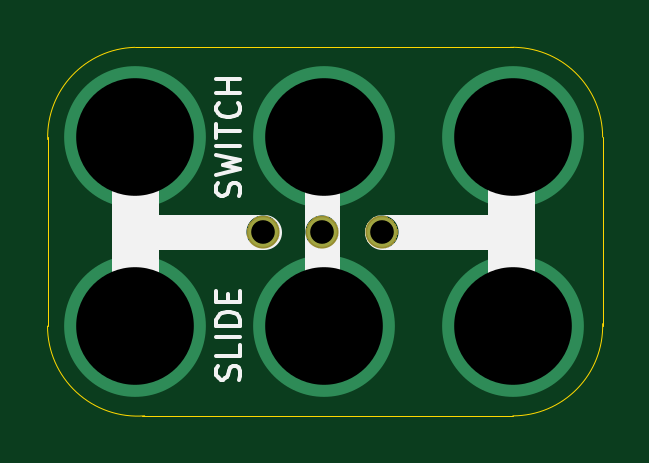
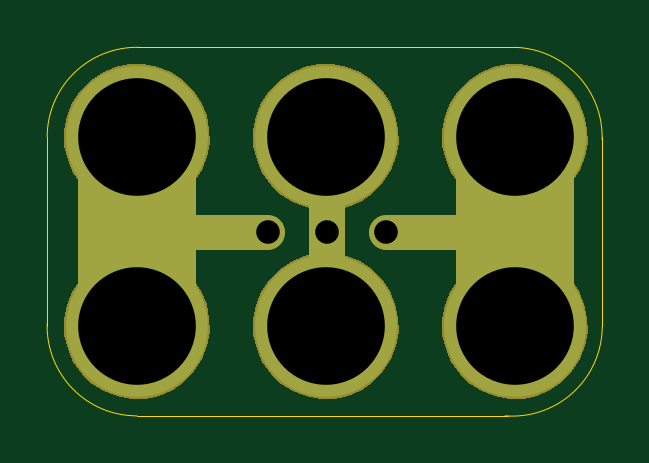
Circuit board: 10 layer files. Board 23.5 x 15.6 mm.
- bottom_copper: 2x3-Slide-Switch-EG1218-TH-B.Cu.gbl (1333 bytes)
- bottom_mask: 2x3-Slide-Switch-EG1218-TH-B.Mask.gbs (9054 bytes)
- paste: 2x3-Slide-Switch-EG1218-TH-B.Paste.gbp (484 bytes)
- bottom_silk: 2x3-Slide-Switch-EG1218-TH-B.SilkS.gbo (1097 bytes)
- outline: 2x3-Slide-Switch-EG1218-TH-Edge.Cuts.gko (984 bytes)
- top_copper: 2x3-Slide-Switch-EG1218-TH-F.Cu.gtl (1000 bytes)
- top_mask: 2x3-Slide-Switch-EG1218-TH-F.Mask.gts (3255 bytes)
- paste: 2x3-Slide-Switch-EG1218-TH-F.Paste.gtp (484 bytes)
- top_silk: 2x3-Slide-Switch-EG1218-TH-F.SilkS.gto (3163 bytes)
- drill: 2x3-Slide-Switch-EG1218-TH.xln (326 bytes)

=== bottom_copper: 2x3-Slide-Switch-EG1218-TH-B.Cu.gbl ===
%TF.GenerationSoftware,KiCad,Pcbnew,4.0.5-e0-6337~49~ubuntu16.04.1*%
%TF.CreationDate,2017-03-18T10:21:55-07:00*%
%TF.ProjectId,2x3-Slide-Switch-EG1218-TH,3278332D536C6964652D537769746368,1.0*%
%TF.FileFunction,Copper,L2,Bot,Signal*%
%FSLAX46Y46*%
G04 Gerber Fmt 4.6, Leading zero omitted, Abs format (unit mm)*
G04 Created by KiCad (PCBNEW 4.0.5-e0-6337~49~ubuntu16.04.1) date Sat Mar 18 10:21:55 2017*
%MOMM*%
%LPD*%
G01*
G04 APERTURE LIST*
%ADD10C,0.350000*%
%ADD11C,5.000000*%
%ADD12C,1.500000*%
%ADD13C,6.000000*%
%ADD14C,1.250000*%
%ADD15C,0.350000*%
G04 APERTURE END LIST*
D10*
D11*
X5559520Y-33219120D02*
X5559520Y-41219120D01*
X21559520Y-33219120D02*
X21559520Y-41219120D01*
D12*
X13560520Y-33639620D02*
X13560520Y-40139620D01*
X11020520Y-37218620D02*
X5559520Y-37218620D01*
X21498020Y-37218620D02*
X16037020Y-37218620D01*
X13497020Y-34615120D02*
X13497020Y-40076120D01*
D13*
X21559520Y-33219120D03*
X5559520Y-41219120D03*
D14*
X13498920Y-37244020D03*
X10998920Y-37244020D03*
X15998920Y-37244020D03*
D13*
X21559520Y-41219120D03*
X5559520Y-33219120D03*
X13559520Y-33219120D03*
X13559520Y-41219120D03*
D15*
X21559520Y-33219120D03*
X5559520Y-41219120D03*
X13498920Y-37244020D03*
X10998920Y-37244020D03*
X15998920Y-37244020D03*
X21559520Y-41219120D03*
X5559520Y-33219120D03*
X13559520Y-33219120D03*
X13559520Y-41219120D03*
M02*

=== bottom_mask: 2x3-Slide-Switch-EG1218-TH-B.Mask.gbs (9054 bytes, source omitted) ===
=== paste: 2x3-Slide-Switch-EG1218-TH-B.Paste.gbp ===
%TF.GenerationSoftware,KiCad,Pcbnew,4.0.5-e0-6337~49~ubuntu16.04.1*%
%TF.CreationDate,2017-03-18T10:21:55-07:00*%
%TF.ProjectId,2x3-Slide-Switch-EG1218-TH,3278332D536C6964652D537769746368,1.0*%
%TF.FileFunction,Paste,Bot*%
%FSLAX46Y46*%
G04 Gerber Fmt 4.6, Leading zero omitted, Abs format (unit mm)*
G04 Created by KiCad (PCBNEW 4.0.5-e0-6337~49~ubuntu16.04.1) date Sat Mar 18 10:21:55 2017*
%MOMM*%
%LPD*%
G01*
G04 APERTURE LIST*
%ADD10C,0.350000*%
G04 APERTURE END LIST*
D10*
M02*

=== bottom_silk: 2x3-Slide-Switch-EG1218-TH-B.SilkS.gbo ===
%TF.GenerationSoftware,KiCad,Pcbnew,4.0.5-e0-6337~49~ubuntu16.04.1*%
%TF.CreationDate,2017-03-18T10:21:55-07:00*%
%TF.ProjectId,2x3-Slide-Switch-EG1218-TH,3278332D536C6964652D537769746368,1.0*%
%TF.FileFunction,Legend,Bot*%
%FSLAX46Y46*%
G04 Gerber Fmt 4.6, Leading zero omitted, Abs format (unit mm)*
G04 Created by KiCad (PCBNEW 4.0.5-e0-6337~49~ubuntu16.04.1) date Sat Mar 18 10:21:55 2017*
%MOMM*%
%LPD*%
G01*
G04 APERTURE LIST*
%ADD10C,0.350000*%
%ADD11C,1.500000*%
%ADD12C,5.000000*%
%ADD13C,6.152400*%
%ADD14C,1.402400*%
G04 APERTURE END LIST*
D10*
%LPC*%
D11*
X13560520Y-33639620D02*
X13560520Y-40139620D01*
D12*
X5559520Y-33219120D02*
X5559520Y-41219120D01*
X21559520Y-33219120D02*
X21559520Y-41219120D01*
D11*
X11020520Y-37218620D02*
X5559520Y-37218620D01*
X21498020Y-37218620D02*
X16037020Y-37218620D01*
X13497020Y-34615120D02*
X13497020Y-40076120D01*
D13*
X21559520Y-33219120D03*
X5559520Y-41219120D03*
D14*
X13498920Y-37244020D03*
X10998920Y-37244020D03*
X15998920Y-37244020D03*
D13*
X21559520Y-41219120D03*
X5559520Y-33219120D03*
X13559520Y-33219120D03*
X13559520Y-41219120D03*
M02*

=== outline: 2x3-Slide-Switch-EG1218-TH-Edge.Cuts.gko ===
%TF.GenerationSoftware,KiCad,Pcbnew,4.0.5-e0-6337~49~ubuntu16.04.1*%
%TF.CreationDate,2017-03-18T10:21:55-07:00*%
%TF.ProjectId,2x3-Slide-Switch-EG1218-TH,3278332D536C6964652D537769746368,1.0*%
%TF.FileFunction,Profile,NP*%
%FSLAX46Y46*%
G04 Gerber Fmt 4.6, Leading zero omitted, Abs format (unit mm)*
G04 Created by KiCad (PCBNEW 4.0.5-e0-6337~49~ubuntu16.04.1) date Sat Mar 18 10:21:55 2017*
%MOMM*%
%LPD*%
G01*
G04 APERTURE LIST*
%ADD10C,0.350000*%
%ADD11C,0.040640*%
G04 APERTURE END LIST*
D10*
D11*
X5559520Y-29419120D02*
G75*
G03X1866152Y-33318940I106632J-3799820D01*
G01*
X1859520Y-41219120D02*
G75*
G03X5971344Y-45019120I3811824J0D01*
G01*
X21559520Y-45020436D02*
G75*
G03X25359520Y-41119120I0J3801316D01*
G01*
X25359520Y-33219120D02*
G75*
G03X21458204Y-29419120I-3801316J0D01*
G01*
X25359520Y-33219120D02*
X25359520Y-41219120D01*
X21559520Y-29419120D02*
X5559520Y-29419120D01*
X21559520Y-45019120D02*
X5859520Y-45019120D01*
X1859520Y-33219120D02*
X1859520Y-41219120D01*
M02*

=== top_copper: 2x3-Slide-Switch-EG1218-TH-F.Cu.gtl ===
%TF.GenerationSoftware,KiCad,Pcbnew,4.0.5-e0-6337~49~ubuntu16.04.1*%
%TF.CreationDate,2017-03-18T10:21:55-07:00*%
%TF.ProjectId,2x3-Slide-Switch-EG1218-TH,3278332D536C6964652D537769746368,1.0*%
%TF.FileFunction,Copper,L1,Top,Signal*%
%FSLAX46Y46*%
G04 Gerber Fmt 4.6, Leading zero omitted, Abs format (unit mm)*
G04 Created by KiCad (PCBNEW 4.0.5-e0-6337~49~ubuntu16.04.1) date Sat Mar 18 10:21:55 2017*
%MOMM*%
%LPD*%
G01*
G04 APERTURE LIST*
%ADD10C,0.350000*%
%ADD11C,6.000000*%
%ADD12C,1.250000*%
%ADD13C,0.350000*%
G04 APERTURE END LIST*
D10*
D11*
X21559520Y-33219120D03*
X5559520Y-41219120D03*
D12*
X13498920Y-37244020D03*
X10998920Y-37244020D03*
X15998920Y-37244020D03*
D11*
X21559520Y-41219120D03*
X5559520Y-33219120D03*
X13559520Y-33219120D03*
X13559520Y-41219120D03*
D13*
X21559520Y-33219120D03*
X5559520Y-41219120D03*
X13498920Y-37244020D03*
X10998920Y-37244020D03*
X15998920Y-37244020D03*
X21559520Y-41219120D03*
X5559520Y-33219120D03*
X13559520Y-33219120D03*
X13559520Y-41219120D03*
M02*

=== top_mask: 2x3-Slide-Switch-EG1218-TH-F.Mask.gts ===
%TF.GenerationSoftware,KiCad,Pcbnew,4.0.5-e0-6337~49~ubuntu16.04.1*%
%TF.CreationDate,2017-03-18T10:21:55-07:00*%
%TF.ProjectId,2x3-Slide-Switch-EG1218-TH,3278332D536C6964652D537769746368,1.0*%
%TF.FileFunction,Soldermask,Top*%
%FSLAX46Y46*%
G04 Gerber Fmt 4.6, Leading zero omitted, Abs format (unit mm)*
G04 Created by KiCad (PCBNEW 4.0.5-e0-6337~49~ubuntu16.04.1) date Sat Mar 18 10:21:55 2017*
%MOMM*%
%LPD*%
G01*
G04 APERTURE LIST*
%ADD10C,0.350000*%
G04 APERTURE END LIST*
D10*
G36*
X11072574Y-36543284D02*
X11207271Y-36570934D01*
X11334044Y-36624225D01*
X11448047Y-36701121D01*
X11544943Y-36798695D01*
X11621040Y-36913231D01*
X11673442Y-37040367D01*
X11700083Y-37174915D01*
X11700083Y-37174925D01*
X11700150Y-37175264D01*
X11697957Y-37332329D01*
X11697881Y-37332663D01*
X11697881Y-37332676D01*
X11667493Y-37466428D01*
X11611563Y-37592048D01*
X11532295Y-37704417D01*
X11432712Y-37799249D01*
X11316605Y-37872933D01*
X11188399Y-37922660D01*
X11052978Y-37946539D01*
X10915493Y-37943658D01*
X10781187Y-37914129D01*
X10655174Y-37859076D01*
X10542259Y-37780598D01*
X10446735Y-37681679D01*
X10372242Y-37566089D01*
X10321618Y-37438228D01*
X10296796Y-37302981D01*
X10298715Y-37165481D01*
X10327307Y-37030971D01*
X10381476Y-36904582D01*
X10459171Y-36791113D01*
X10557417Y-36694903D01*
X10672484Y-36619605D01*
X10799985Y-36568091D01*
X10935058Y-36542325D01*
X11072574Y-36543284D01*
X11072574Y-36543284D01*
G37*
G36*
X13572574Y-36543284D02*
X13707271Y-36570934D01*
X13834044Y-36624225D01*
X13948047Y-36701121D01*
X14044943Y-36798695D01*
X14121040Y-36913231D01*
X14173442Y-37040367D01*
X14200083Y-37174915D01*
X14200083Y-37174925D01*
X14200150Y-37175264D01*
X14197957Y-37332329D01*
X14197881Y-37332663D01*
X14197881Y-37332676D01*
X14167493Y-37466428D01*
X14111563Y-37592048D01*
X14032295Y-37704417D01*
X13932712Y-37799249D01*
X13816605Y-37872933D01*
X13688399Y-37922660D01*
X13552978Y-37946539D01*
X13415493Y-37943658D01*
X13281187Y-37914129D01*
X13155174Y-37859076D01*
X13042259Y-37780598D01*
X12946735Y-37681679D01*
X12872242Y-37566089D01*
X12821618Y-37438228D01*
X12796796Y-37302981D01*
X12798715Y-37165481D01*
X12827307Y-37030971D01*
X12881476Y-36904582D01*
X12959171Y-36791113D01*
X13057417Y-36694903D01*
X13172484Y-36619605D01*
X13299985Y-36568091D01*
X13435058Y-36542325D01*
X13572574Y-36543284D01*
X13572574Y-36543284D01*
G37*
G36*
X16072574Y-36543284D02*
X16207271Y-36570934D01*
X16334044Y-36624225D01*
X16448047Y-36701121D01*
X16544943Y-36798695D01*
X16621040Y-36913231D01*
X16673442Y-37040367D01*
X16700083Y-37174915D01*
X16700083Y-37174925D01*
X16700150Y-37175264D01*
X16697957Y-37332329D01*
X16697881Y-37332663D01*
X16697881Y-37332676D01*
X16667493Y-37466428D01*
X16611563Y-37592048D01*
X16532295Y-37704417D01*
X16432712Y-37799249D01*
X16316605Y-37872933D01*
X16188399Y-37922660D01*
X16052978Y-37946539D01*
X15915493Y-37943658D01*
X15781187Y-37914129D01*
X15655174Y-37859076D01*
X15542259Y-37780598D01*
X15446735Y-37681679D01*
X15372242Y-37566089D01*
X15321618Y-37438228D01*
X15296796Y-37302981D01*
X15298715Y-37165481D01*
X15327307Y-37030971D01*
X15381476Y-36904582D01*
X15459171Y-36791113D01*
X15557417Y-36694903D01*
X15672484Y-36619605D01*
X15799985Y-36568091D01*
X15935058Y-36542325D01*
X16072574Y-36543284D01*
X16072574Y-36543284D01*
G37*
M02*

=== paste: 2x3-Slide-Switch-EG1218-TH-F.Paste.gtp ===
%TF.GenerationSoftware,KiCad,Pcbnew,4.0.5-e0-6337~49~ubuntu16.04.1*%
%TF.CreationDate,2017-03-18T10:21:55-07:00*%
%TF.ProjectId,2x3-Slide-Switch-EG1218-TH,3278332D536C6964652D537769746368,1.0*%
%TF.FileFunction,Paste,Top*%
%FSLAX46Y46*%
G04 Gerber Fmt 4.6, Leading zero omitted, Abs format (unit mm)*
G04 Created by KiCad (PCBNEW 4.0.5-e0-6337~49~ubuntu16.04.1) date Sat Mar 18 10:21:55 2017*
%MOMM*%
%LPD*%
G01*
G04 APERTURE LIST*
%ADD10C,0.350000*%
G04 APERTURE END LIST*
D10*
M02*

=== top_silk: 2x3-Slide-Switch-EG1218-TH-F.SilkS.gto ===
%TF.GenerationSoftware,KiCad,Pcbnew,4.0.5-e0-6337~49~ubuntu16.04.1*%
%TF.CreationDate,2017-03-18T10:21:55-07:00*%
%TF.ProjectId,2x3-Slide-Switch-EG1218-TH,3278332D536C6964652D537769746368,1.0*%
%TF.FileFunction,Legend,Top*%
%FSLAX46Y46*%
G04 Gerber Fmt 4.6, Leading zero omitted, Abs format (unit mm)*
G04 Created by KiCad (PCBNEW 4.0.5-e0-6337~49~ubuntu16.04.1) date Sat Mar 18 10:21:55 2017*
%MOMM*%
%LPD*%
G01*
G04 APERTURE LIST*
%ADD10C,0.350000*%
%ADD11C,1.500000*%
%ADD12C,2.000000*%
%ADD13C,0.150000*%
%ADD14C,1.402400*%
G04 APERTURE END LIST*
D10*
D11*
X13497020Y-33027620D02*
X13497020Y-41219120D01*
D12*
X5559520Y-33154620D02*
X5559520Y-41219120D01*
D11*
X11020520Y-37218620D02*
X5559520Y-37218620D01*
D12*
X21498020Y-41282620D02*
X21498020Y-33218120D01*
D11*
X16037020Y-37218620D02*
X21498020Y-37218620D01*
D13*
X9964782Y-43481025D02*
X10012401Y-43338168D01*
X10012401Y-43100072D01*
X9964782Y-43004834D01*
X9917163Y-42957215D01*
X9821925Y-42909596D01*
X9726687Y-42909596D01*
X9631449Y-42957215D01*
X9583830Y-43004834D01*
X9536210Y-43100072D01*
X9488591Y-43290549D01*
X9440972Y-43385787D01*
X9393353Y-43433406D01*
X9298115Y-43481025D01*
X9202877Y-43481025D01*
X9107639Y-43433406D01*
X9060020Y-43385787D01*
X9012401Y-43290549D01*
X9012401Y-43052453D01*
X9060020Y-42909596D01*
X10012401Y-42004834D02*
X10012401Y-42481025D01*
X9012401Y-42481025D01*
X10012401Y-41671501D02*
X9012401Y-41671501D01*
X10012401Y-41195311D02*
X9012401Y-41195311D01*
X9012401Y-40957216D01*
X9060020Y-40814358D01*
X9155258Y-40719120D01*
X9250496Y-40671501D01*
X9440972Y-40623882D01*
X9583830Y-40623882D01*
X9774306Y-40671501D01*
X9869544Y-40719120D01*
X9964782Y-40814358D01*
X10012401Y-40957216D01*
X10012401Y-41195311D01*
X9488591Y-40195311D02*
X9488591Y-39861977D01*
X10012401Y-39719120D02*
X10012401Y-40195311D01*
X9012401Y-40195311D01*
X9012401Y-39719120D01*
X9964282Y-35719120D02*
X10011901Y-35576263D01*
X10011901Y-35338167D01*
X9964282Y-35242929D01*
X9916663Y-35195310D01*
X9821425Y-35147691D01*
X9726187Y-35147691D01*
X9630949Y-35195310D01*
X9583330Y-35242929D01*
X9535710Y-35338167D01*
X9488091Y-35528644D01*
X9440472Y-35623882D01*
X9392853Y-35671501D01*
X9297615Y-35719120D01*
X9202377Y-35719120D01*
X9107139Y-35671501D01*
X9059520Y-35623882D01*
X9011901Y-35528644D01*
X9011901Y-35290548D01*
X9059520Y-35147691D01*
X9011901Y-34814358D02*
X10011901Y-34576263D01*
X9297615Y-34385786D01*
X10011901Y-34195310D01*
X9011901Y-33957215D01*
X10011901Y-33576263D02*
X9011901Y-33576263D01*
X9011901Y-33242930D02*
X9011901Y-32671501D01*
X10011901Y-32957216D02*
X9011901Y-32957216D01*
X9916663Y-31766739D02*
X9964282Y-31814358D01*
X10011901Y-31957215D01*
X10011901Y-32052453D01*
X9964282Y-32195311D01*
X9869044Y-32290549D01*
X9773806Y-32338168D01*
X9583330Y-32385787D01*
X9440472Y-32385787D01*
X9249996Y-32338168D01*
X9154758Y-32290549D01*
X9059520Y-32195311D01*
X9011901Y-32052453D01*
X9011901Y-31957215D01*
X9059520Y-31814358D01*
X9107139Y-31766739D01*
X10011901Y-31338168D02*
X9011901Y-31338168D01*
X9488091Y-31338168D02*
X9488091Y-30766739D01*
X10011901Y-30766739D02*
X9011901Y-30766739D01*
%LPC*%
D14*
X13498920Y-37244020D03*
X10998920Y-37244020D03*
X15998920Y-37244020D03*
M02*

=== drill: 2x3-Slide-Switch-EG1218-TH.xln ===
M48
;DRILL file {KiCad 4.0.5-e0-6337~49~ubuntu16.04.1} date Sat Mar 18 10:21:55 2017
;FORMAT={-:-/ absolute / metric / decimal}
FMAT,2
METRIC,TZ
T1C1.000
T2C4.980
%
G90
G05
M71
T1
X10.999Y-37.244
X13.499Y-37.244
X15.999Y-37.244
T2
X5.56Y-33.219
X5.56Y-41.219
X13.56Y-33.219
X13.56Y-41.219
X21.56Y-33.219
X21.56Y-41.219
T0
M30

